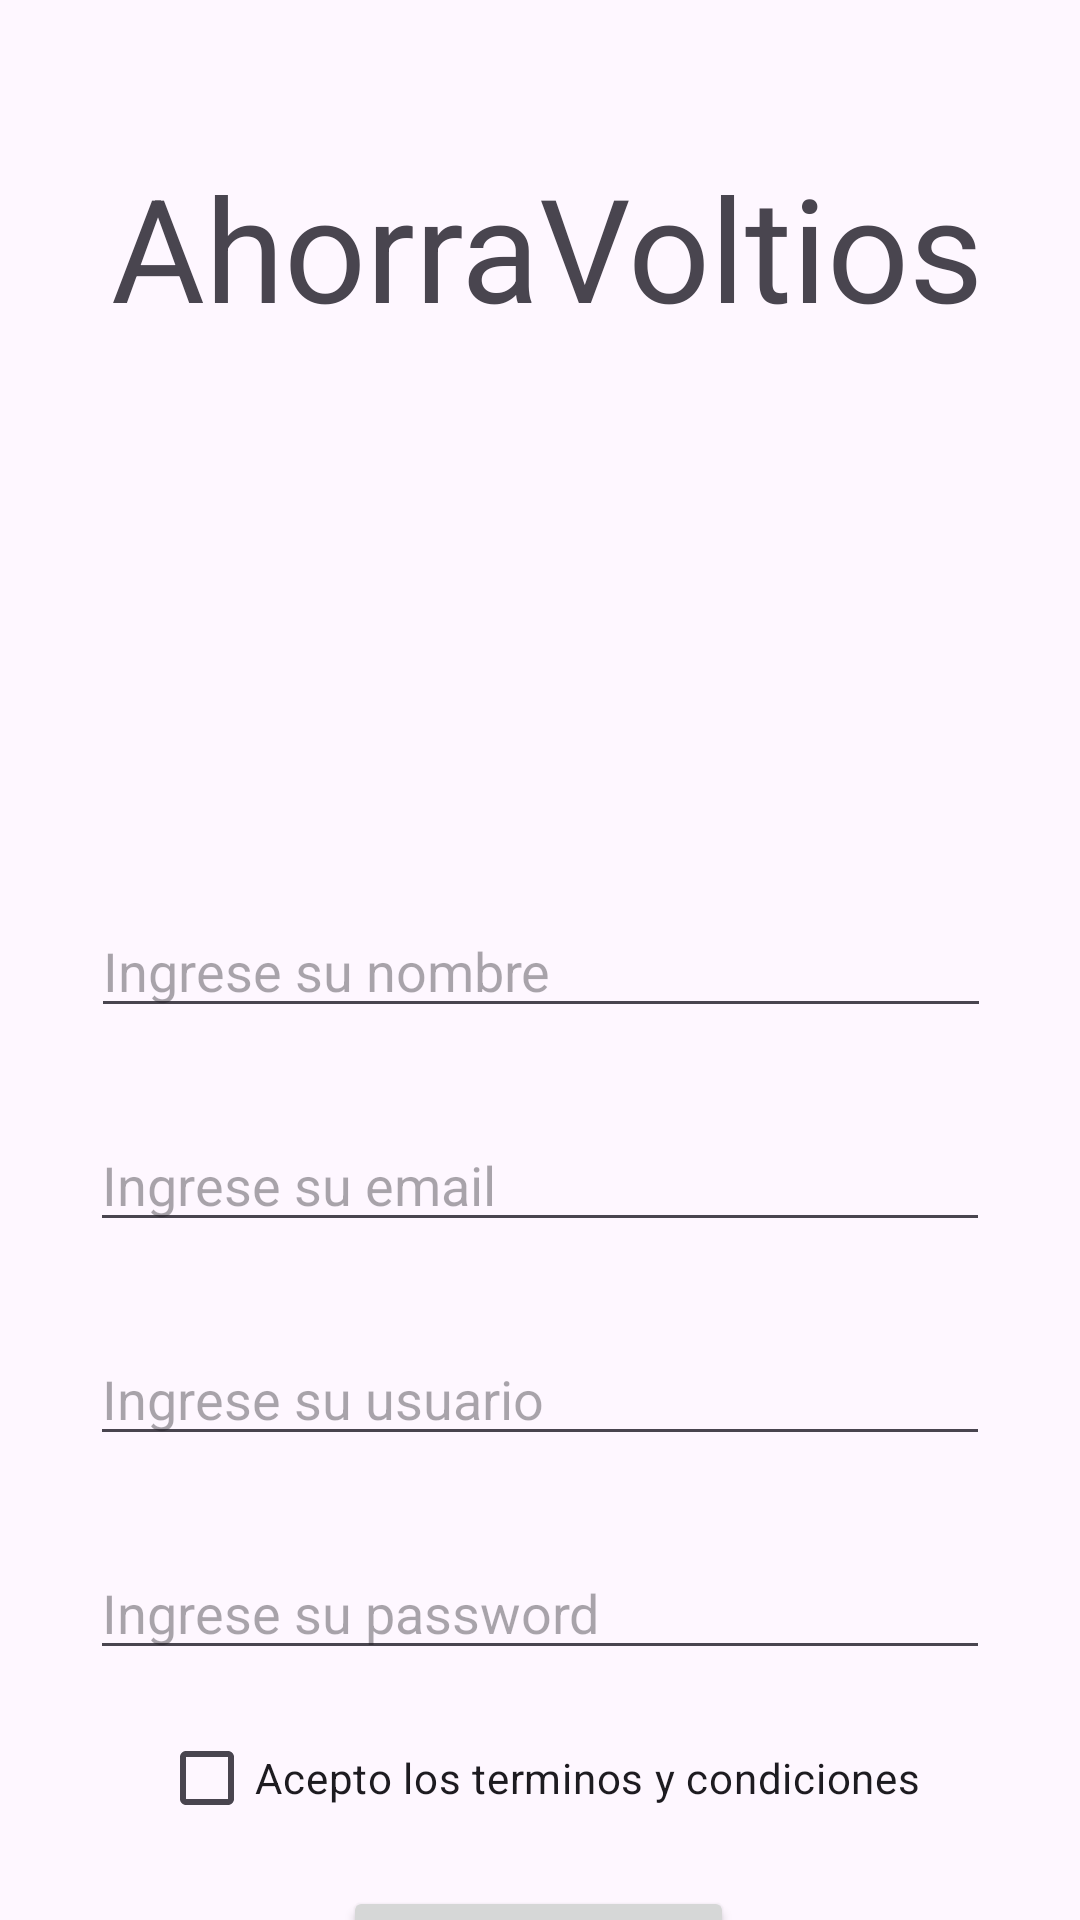

Write the Android layout XML for this screen, with the resource values it uses.
<!-- AndroidManifest.xml: application theme Theme.AhorraVoltio -->
<!-- res/layout/activity_pantalla_registro.xml -->
<?xml version="1.0" encoding="utf-8"?>
<androidx.constraintlayout.widget.ConstraintLayout xmlns:android="http://schemas.android.com/apk/res/android"
    xmlns:app="http://schemas.android.com/apk/res-auto"
    xmlns:tools="http://schemas.android.com/tools"
    android:layout_width="match_parent"
    android:layout_height="match_parent"
    tools:context=".PantallaRegistro">

    <TextView
        android:id="@+id/textView6"
        android:layout_width="wrap_content"
        android:layout_height="wrap_content"
        android:layout_marginTop="50dp"
        android:text="AhorraVoltios"
        android:textSize="48sp"
        app:layout_constraintEnd_toEndOf="parent"
        app:layout_constraintHorizontal_bias="0.533"
        app:layout_constraintStart_toStartOf="parent"
        app:layout_constraintTop_toTopOf="parent" />

    <EditText
        android:id="@+id/txtName"
        android:layout_width="300dp"
        android:layout_height="wrap_content"
        android:layout_marginTop="20dp"
        android:ems="10"
        android:hint="Ingrese su nombre"
        android:inputType="text"
        app:layout_constraintEnd_toEndOf="parent"
        app:layout_constraintHorizontal_bias="0.504"
        app:layout_constraintStart_toStartOf="parent"
        app:layout_constraintTop_toBottomOf="@+id/imageView5" />

    <EditText
        android:id="@+id/txtEmailUser"
        android:layout_width="300dp"
        android:layout_height="wrap_content"
        android:layout_marginTop="30dp"
        android:ems="10"
        android:hint="Ingrese su email"
        android:inputType="textEmailAddress"
        app:layout_constraintEnd_toEndOf="parent"
        app:layout_constraintHorizontal_bias="0.502"
        app:layout_constraintStart_toStartOf="parent"
        app:layout_constraintTop_toBottomOf="@+id/txtName" />

    <EditText
        android:id="@+id/txtPasswordUser"
        android:layout_width="300dp"
        android:layout_height="wrap_content"
        android:layout_marginTop="30dp"
        android:ems="10"
        android:hint="Ingrese su password"
        android:inputType="textPassword"
        app:layout_constraintEnd_toEndOf="parent"
        app:layout_constraintHorizontal_bias="0.502"
        app:layout_constraintStart_toStartOf="parent"
        app:layout_constraintTop_toBottomOf="@+id/txtUsuario" />

    <EditText
        android:id="@+id/txtUsuario"
        android:layout_width="300dp"
        android:layout_height="wrap_content"
        android:layout_marginTop="30dp"
        android:ems="10"
        android:hint="Ingrese su usuario"
        android:inputType="text"
        app:layout_constraintEnd_toEndOf="parent"
        app:layout_constraintHorizontal_bias="0.502"
        app:layout_constraintStart_toStartOf="parent"
        app:layout_constraintTop_toBottomOf="@+id/txtEmailUser" />

    <Button
        android:id="@+id/btnRegistrarUser"
        android:layout_width="wrap_content"
        android:layout_height="wrap_content"
        android:layout_marginTop="12dp"
        android:text="Registrar"
        android:textSize="20sp"
        app:layout_constraintEnd_toEndOf="parent"
        app:layout_constraintHorizontal_bias="0.498"
        app:layout_constraintStart_toStartOf="parent"
        app:layout_constraintTop_toBottomOf="@+id/checkRegistrar" />

    <ImageView
        android:id="@+id/imageView5"
        android:layout_width="222dp"
        android:layout_height="151dp"
        android:layout_marginTop="16dp"
        app:layout_constraintEnd_toEndOf="parent"
        app:layout_constraintHorizontal_bias="0.497"
        app:layout_constraintStart_toStartOf="parent"
        app:layout_constraintTop_toBottomOf="@+id/textView6"
        app:srcCompat="@drawable/ahorro9" />

    <CheckBox
        android:id="@+id/checkRegistrar"
        android:layout_width="wrap_content"
        android:layout_height="wrap_content"
        android:layout_marginTop="12dp"
        android:text="Acepto los terminos y condiciones"
        app:layout_constraintEnd_toEndOf="parent"
        app:layout_constraintStart_toStartOf="parent"
        app:layout_constraintTop_toBottomOf="@+id/txtPasswordUser" />

</androidx.constraintlayout.widget.ConstraintLayout>
<!-- resources referenced by this layout -->
<resources>
  <style name="Theme.AhorraVoltio" parent="Base.Theme.AhorraVoltio" />
  <style name="Base.Theme.AhorraVoltio" parent="Theme.Material3.DayNight.NoActionBar">
          
          
      </style>
</resources>
